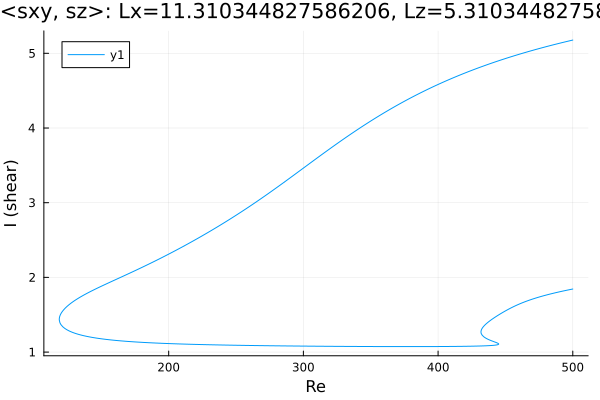

The file beside this chart, header and first rows:
Re, shear
500.0, 5.177
499.2, 5.174
497.8, 5.168
496.3, 5.162
494.9, 5.156
493.5, 5.149
492.1, 5.143
490.7, 5.137
489.3, 5.131
487.9, 5.124
486.4, 5.118
485, 5.111
483.6, 5.105
482.2, 5.098
480.8, 5.091
479.4, 5.085
478, 5.078
476.5, 5.071
475.1, 5.064
473.7, 5.057
472.3, 5.05
470.9, 5.043
469.5, 5.036
468.1, 5.029
466.6, 5.021
465.2, 5.014
463.8, 5.006
462.4, 4.999
461, 4.991
459.6, 4.984
458.2, 4.976
456.7, 4.968
455.3, 4.96
453.9, 4.952
452.5, 4.944
451.1, 4.936
449.7, 4.928
448.3, 4.92
446.8, 4.911
445.4, 4.903
444, 4.894
442.6, 4.886
441.2, 4.877
439.8, 4.868
438.4, 4.86
436.9, 4.851
435.5, 4.842
434.1, 4.833
432.7, 4.823
431.3, 4.814
429.9, 4.805
428.5, 4.795
427, 4.786
425.6, 4.776
424.2, 4.766
422.8, 4.756
421.4, 4.746
420, 4.736
418.6, 4.726
417.1, 4.716
... 664 more rows
